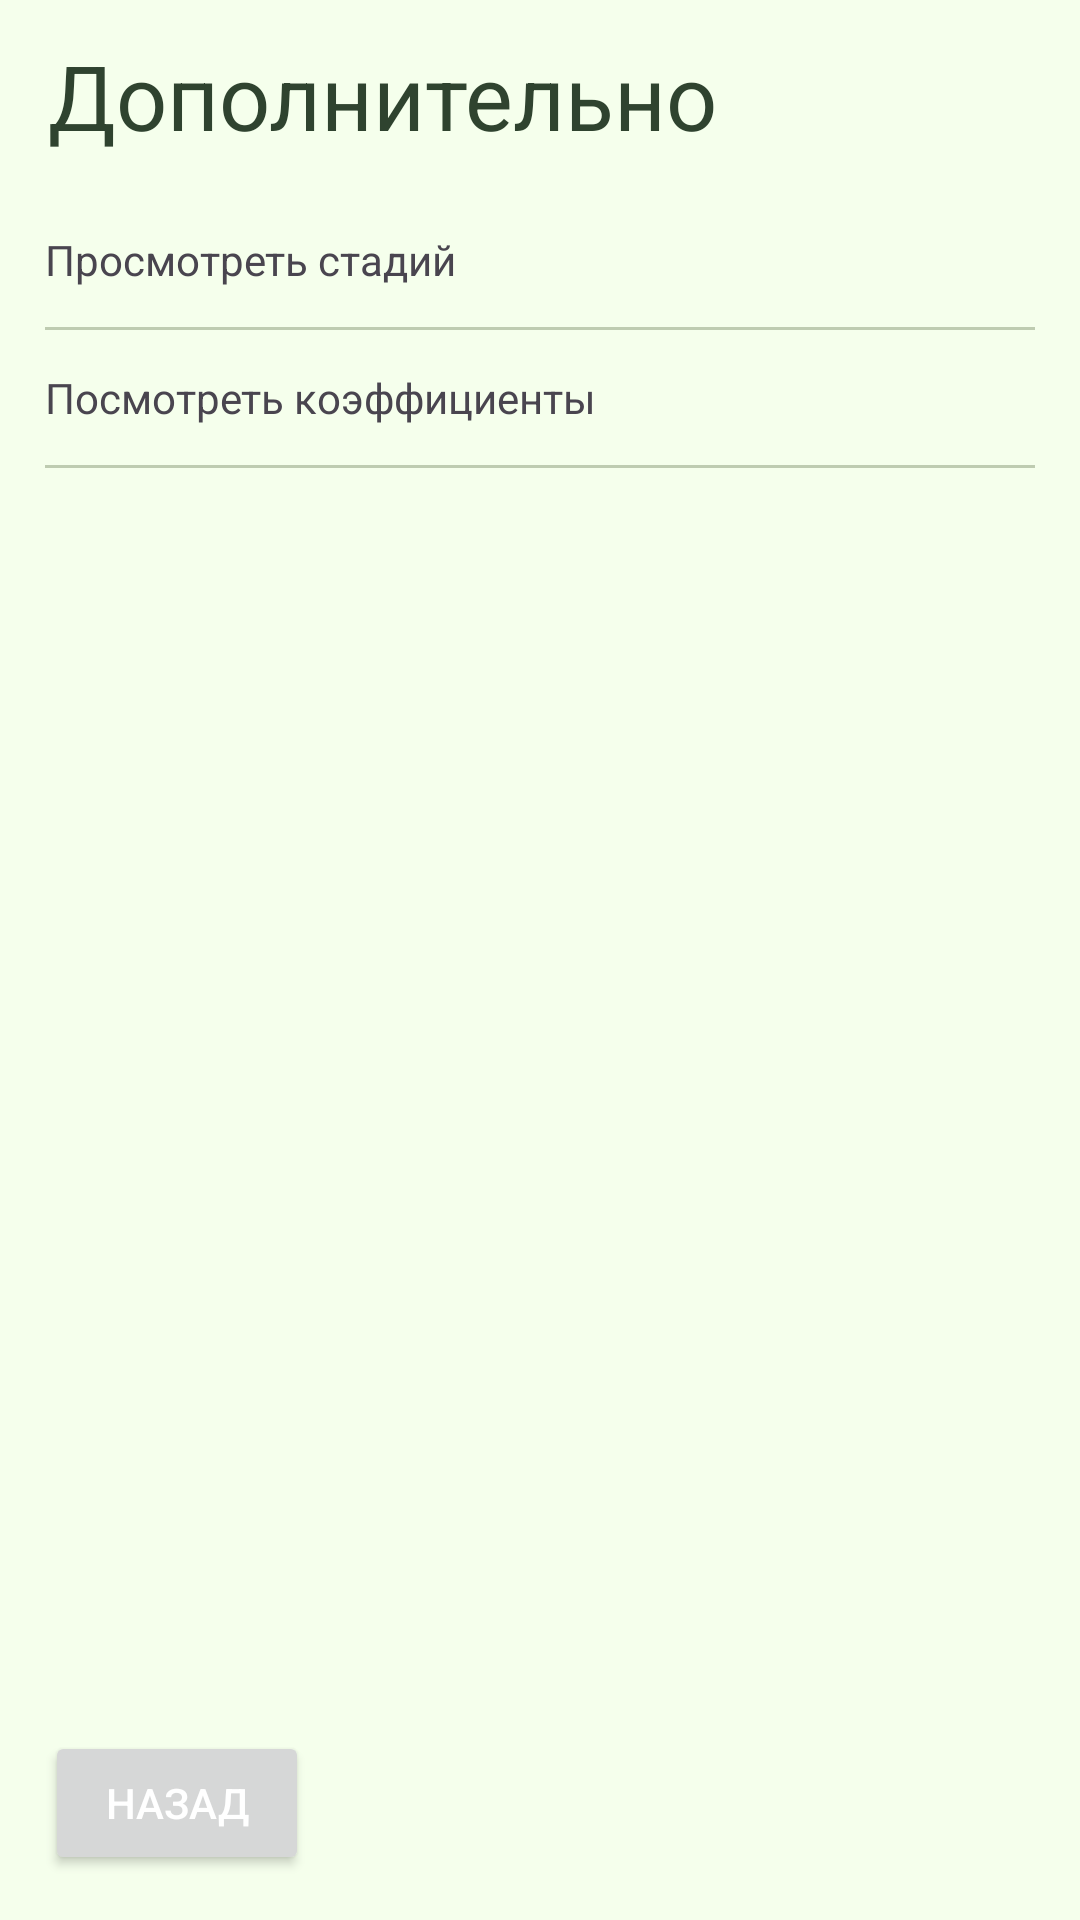

Produce the Android XML layout that renders to this screen, including the resource entries it uses.
<!-- AndroidManifest.xml: application theme Theme.DefinitionOfAKIthesis -->
<!-- res/layout/activity_settings.xml -->
<?xml version="1.0" encoding="utf-8"?>
<RelativeLayout xmlns:android="http://schemas.android.com/apk/res/android"
    xmlns:app="http://schemas.android.com/apk/res-auto"
    xmlns:tools="http://schemas.android.com/tools"
    android:layout_width="match_parent"
    android:layout_height="match_parent"
    tools:context=".activitys.SettingsActivity"
    android:background="@color/backgroundColor">

    <androidx.appcompat.widget.Toolbar
        android:id="@+id/settings_title"
        android:layout_width="match_parent"
        android:layout_height="?attr/actionBarSize">
        <TextView
            android:layout_width="wrap_content"
            android:layout_height="wrap_content"
            android:text="@string/settings"
            android:textSize="30sp"
            android:textColor="@color/textColor"/>
    </androidx.appcompat.widget.Toolbar>

    <ScrollView
        android:layout_width="match_parent"
        android:layout_height="match_parent"
        android:layout_below="@id/settings_title"
        android:layout_marginLeft="15dp"
        android:layout_marginRight="15dp"
        android:overScrollMode="always">
        <LinearLayout
            android:layout_width="match_parent"
            android:layout_height="wrap_content"
            android:orientation="vertical">
            <LinearLayout
                android:id="@+id/stages_view"
                android:layout_width="match_parent"
                android:layout_height="45dp">
                <TextView
                    android:layout_width="wrap_content"
                    android:layout_height="wrap_content"
                    android:text="@string/stages_view"
                    android:layout_gravity="center"/>
            </LinearLayout>
            <LinearLayout
                android:layout_width="match_parent"
                android:layout_height="1dp"
                android:background="@color/backgroundColorVariant"/>
            <LinearLayout
                android:id="@+id/coefficients_view"
                android:layout_width="match_parent"
                android:layout_height="45dp">
                <TextView
                    android:layout_width="wrap_content"
                    android:layout_height="wrap_content"
                    android:text="@string/see_odds"
                    android:layout_gravity="center"/>
            </LinearLayout>
            <LinearLayout
                android:layout_width="match_parent"
                android:layout_height="1dp"
                android:background="@color/backgroundColorVariant"/>
        </LinearLayout>
    </ScrollView>

    <Button
        android:id="@+id/back_to_home_button"
        android:layout_width="wrap_content"
        android:layout_height="wrap_content"
        android:layout_alignParentBottom="true"
        android:layout_marginBottom="15dp"
        android:layout_marginLeft="15dp"
        android:text="@string/back"
        android:textColor="@color/white" />

</RelativeLayout>
<!-- resources referenced by this layout -->
<resources>
  <color name="backgroundColor">#F5FFEC</color>
  <color name="backgroundColorVariant">#beccb1</color>
  <color name="textColor">#2F432F</color>
  <color name="white">#FFFFFFFF</color>
  <string name="back">Назад</string>
  <string name="see_odds">Посмотреть коэффициенты</string>
  <string name="settings">Дополнительно</string>
  <string name="stages_view">Просмотреть стадий</string>
  <style name="Theme.DefinitionOfAKIthesis" parent="Theme.Material3.DayNight.NoActionBar">
          
          <item name="colorPrimary">@color/green_500</item>
          <item name="colorPrimaryVariant">@color/green_700</item>
          <item name="colorOnPrimary">@color/textColor</item>
          
          <item name="colorSecondary">@color/green_500</item>
          <item name="colorSecondaryVariant">@color/green_700</item>
          <item name="colorOnSecondary">@color/black</item>
          
          <item name="android:statusBarColor">@color/backgroundColorVariant</item>
          
          <item name="titleTextColor">?attr/colorOnPrimary</item>
      </style>
  <color name="green_500">#87B670</color>
  <color name="green_700">#558355</color>
  <color name="black">#FF000000</color>
</resources>
